Dataset: demo_synthetic (GitHub, omalhari0303/product-authenticity-screening). Classes: counterfeit, genuine.

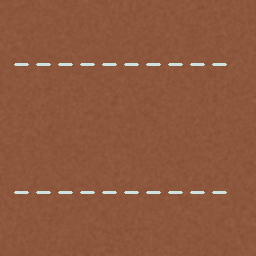
Label: genuine

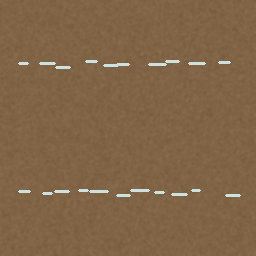
Label: counterfeit

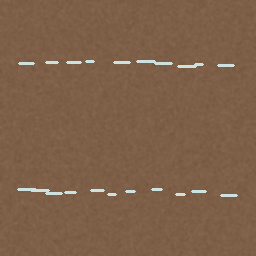
Label: counterfeit

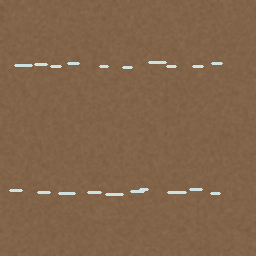
Label: counterfeit

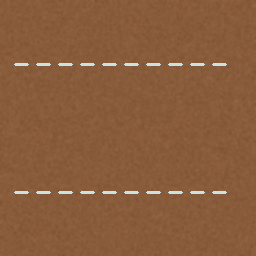
Label: genuine

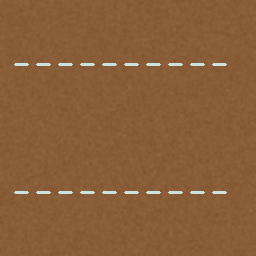
Label: genuine
